Run: headless pygame with SDL's dummy video driver; simulated clock (each Clock.tick advances the game by its frame time, no real sleeping); random seed 0; keys injected as events and as key.get_pressed() state; no mouse input.
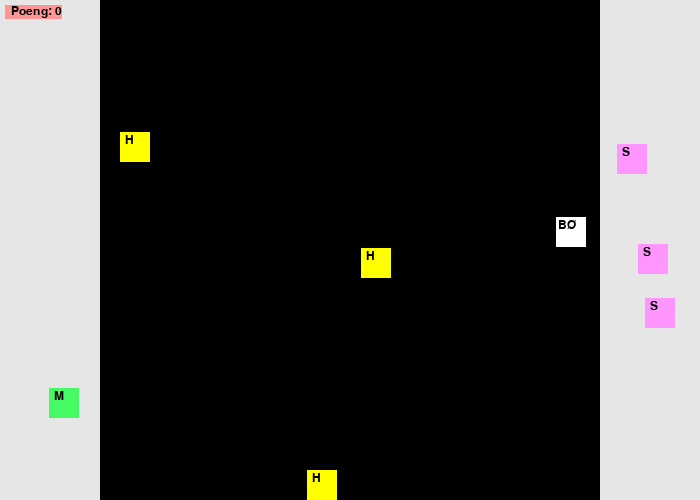
Frame 1 of 4 · flips 1–60 · no input
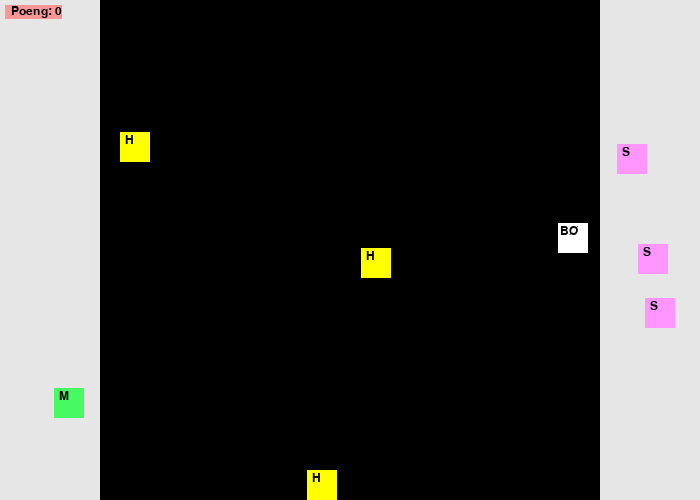
Frame 2 of 4 · flips 61–180 · tapped SPACE, RETURN · held RIGHT (→), D
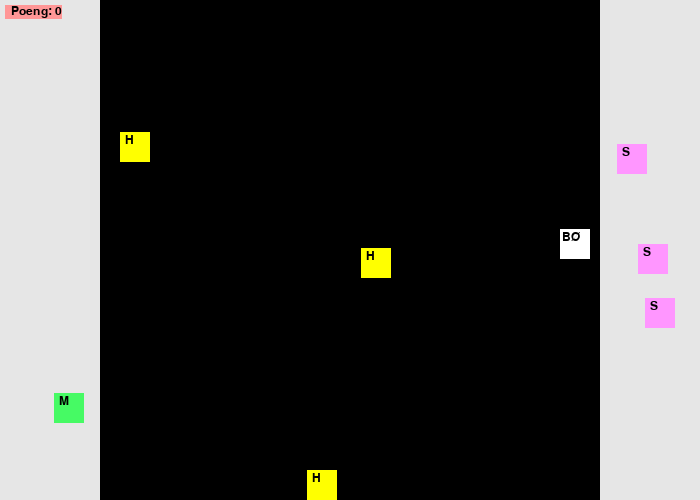
Frame 3 of 4 · flips 181–300 · held DOWN (↓), S
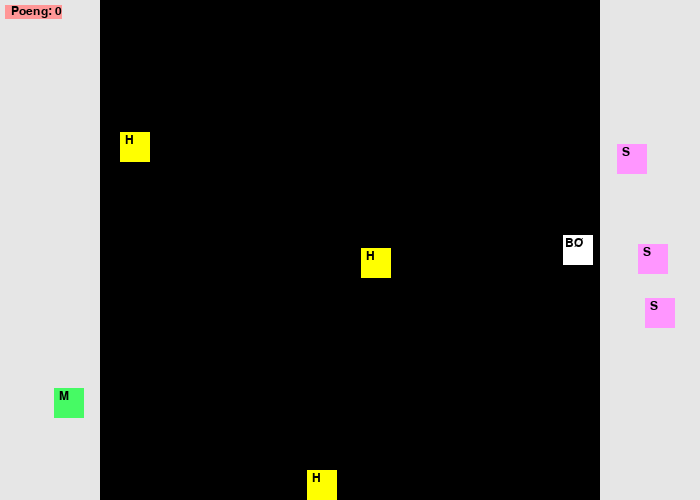
Frame 4 of 4 · flips 301–420 · held LEFT (←), A, UP (↑), W

The pygame program that drew these frames:

import pygame as pg
import random as rd

# Importerer piltastene
from pygame.locals import (K_UP, K_DOWN, K_LEFT, K_RIGHT)

# Initialiserer/starter pygame
pg.init()

# Fargekart
fargeGrønn = (70, 250, 100)
fargeGul = (255, 255, 0)
fargeGrå = (230, 230, 230)
fargeHvit = (255, 255, 255)
fargeRosa = (255, 150, 255)

# Definerer spillebrettet


class Spillebrett:
    # Vinduet
    høyde = 500
    bredde = 700
    sidefelt = 100  # Bredde på sidefeltene

    vindu = pg.display.set_mode([bredde, høyde])
    font = pg.font.SysFont("Tahoma", 18)

    # Skjermobjektene
    objektSide = 30   # Standard lengde på sidekantene til spillobjektene
    objektListe = []  # Liste for å lagre skjermobjektene

    def leggTilObjekt(self, objekt):
        self.objektListe.append(objekt)

    def fjernObjekt(self, objekt):
        self.objektListe.remove(objekt)


class SpillObjekt:
    """Klasse for å representere et spillobjekt"""

    def __init__(self, x, y, side, farge, bokstav, spillebrett):
        """Konstruktør"""
        self.xPosisjon = x
        self.yPosisjon = y

        # Utseendet til spillobjektene
        self.side = side       # Størrelse på kvadratet
        self.farge = farge
        # M (menneske), M+ (menneske med sau), S (sau), BØ (spøkelse) og H (hinder)
        self.bokstav = bokstav

        self.brett = spillebrett

    # Ikke felles metoder for plassering og flytt siden dette er ulikt for de ulike spillobjekterne
    # Alle spillobjekter tegnes på samme måte
    def tegn(self, vindu, font):
        """Metode for å tegne objektet på skjermen. (x,y) verdier finnes i objektet"""

        # Tegner et kvadrat på (side x side) pixler i posisjonen
        pg.draw.rect(vindu, self.farge, (self.xPosisjon,
                     self.yPosisjon, self.side, self.side))
        firkant = font.render(self.bokstav, True, (0, 0, 0), self.farge)
        vindu.blit(firkant, (self.xPosisjon+2, self.yPosisjon+2))


class Menneske(SpillObjekt):
    """
    Klasse for å lage menneske-objekter. Arver fra klasse SpillObjekt.
    Parametre:
    x (int):        x posisjon
    y (int):        y posisjon
    side (int):     størrelse
    farge (RGB):    farge
    bokstav (str):  M eller M+ hvis bærer sau
    brett (vindow): vinduet
    """

    def __init__(self, x, y, fart, side, farge, bokstav, brett):
        """
        Super klassens konstruktør må også være med
        """
        super().__init__(x, y, side, farge, bokstav, brett)

        self.fart = fart            # Menneskets fart
        self.poeng = 0              # Menneskets poeng
        self.bærerSau = False       # True når sau løftes opp

        self.retning = ""           # høyre/venstre/opp/ned
        self.frysPosisjon = False   # True når objektet treffer hinder eller vegg
        self.gameOver = False       # Er spillet slutt?

    def plassering(self, brett):
        # Plasserer et menneske tilfeldig i sidefeltet til venstre
        x1 = 0
        y1 = 0
        x2 = brett.sidefelt
        y2 = brett.høyde

        # Tuppel med tilfeldig ledig posisjon
        pos = ledigPos(x1, y1, x2, y2, brett.objektListe, brett.objektSide)
        self.xPosisjon = pos[0]
        self.yPosisjon = pos[1]

        self.tegn(brett.vindu, brett.font)
        brett.leggTilObjekt(self)

    def endreRetning(self, retning):  # høyre/venstre/opp/ned
        self.retning = retning

    def flytt(self, brett):
        """Metode for å flytte objektet"""
        if not self.gameOver and not self.frysPosisjon:
            # Flytte mennesket i sin retning med sin fart
            if self.retning == "venstre":
                self.xPosisjon = self.xPosisjon - self.fart
            elif self.retning == "opp":
                self.yPosisjon = self.yPosisjon - self.fart
            elif self.retning == "høyre":
                self.xPosisjon = self.xPosisjon + self.fart
            elif self.retning == "ned":
                self.yPosisjon = self.yPosisjon + self.fart

        # Kollisjon i en av veggene når objektet flyttes. Posisjonen 'fryses'.
        if self.yPosisjon < 0:  # I taket
            self.frysPosisjon = True
        elif self.yPosisjon > brett.høyde - self.side:  # I kjelleren
            self.frysPosisjon = True
        elif self.xPosisjon < 0:    # Venstre
            self.frysPosisjon = True
        elif self.xPosisjon > brett.bredde - self.side:  # Høyre
            self.frysPosisjon = True

        # Sjekke om en sau er levert
        if self.xPosisjon < (brett.sidefelt - self.side):  # Inne i venstre sidefelt
            if self.bærerSau:  # En sau er levert
                self.poeng += 1

                self.bærerSau = False
                self.bokstav = " M"
                self.fart = 0.05  # Normal fart

                # Nytt saueobjekt
                sau = Sau(0, 0, brett.objektSide, fargeRosa, " S", brett.vindu)
                sau.plassering(brett)

                # Nytt hinder
                hinder = Hindring(0, 0, brett.objektSide,
                                  fargeGul, " H", brett.vindu)
                hinder.plassering(brett)

                # Nytt spøkelse
                spøkelse = Spøkelse(0, 0, brett.objektSide,
                                    fargeHvit, "BØ", brett.vindu, 0.02, 0.06)
                spøkelse.plassering(brett)

    def sjekkKollisjon(self, annetObjekt):
        """Sjekker om objektet kolliderer med sau, spøkelse eller hinder"""
        if abs(self.xPosisjon - annetObjekt.xPosisjon) < self.side and abs(self.yPosisjon - annetObjekt.yPosisjon) < self.side:
            return True
        else:
            return False

    def kollisjon(self, annetObjekt, brett):
        # Kollisjon mellom mennesket og et annet objekt
        if annetObjekt.bokstav.strip() == "S":  # Kolliderer med sau
            # Hvis bærer sau så stopper spillet
            if self.bærerSau:
                self.gameOver = True
            else:
                # Fjerne saueobjektet
                brett.fjernObjekt(annetObjekt)

                # Endre bokstav
                self.bokstav = "M+"
                self.bærerSau = True

                # Redusere farten til mennesket
                self.fart = 0.03    # Redusert fart

        elif annetObjekt.bokstav.strip() == "H":
            self.frysPosisjon = True

        elif annetObjekt.bokstav.strip() == "BØ":
            # print("Mennesket kolliderte med et spøkelse.")
            self.gameOver = True


class Spøkelse(SpillObjekt):
    """
    Klasse for å lage spøkelses-objekter. Arver fra klasse SpillObjekt.
    Parametre:
    xPosisjon (int): x posisjon
    yPosisjon (int): y posisjon
    side (int):     størrelse
    farge (RGB):    farge
    bokstav (str):  BØ
    brett (vindow): vinduet
    """

    def __init__(self, x, y, side, farge, bokstav, brett, xFart, yFart):
        """
        Super klassens konstruktør må også være med
        """
        super().__init__(x, y, side, farge, bokstav, brett)

        self.xFart = xFart
        self.yFart = yFart

    def plassering(self, brett):
        # Plasserer dette spøkelset tilfeldig i hovedvinduet
        # Øvre venstre hjørne
        x1 = brett.sidefelt
        y1 = 0
        # Nedre venstre hjørne
        x2 = brett.bredde - brett.sidefelt
        y2 = brett.høyde

        # Tuppel med tilfeldig ledig posisjon
        pos = ledigPos(x1, y1, x2, y2, brett.objektListe, brett.objektSide)

        self.xPosisjon = pos[0]
        self.yPosisjon = pos[1]

        brett.leggTilObjekt(self)
        self.tegn(brett.vindu, brett.font)

    def flytt(self, brett):
        # Sjekker om spøkelset er utenfor høyre/venstre kant av hovedvindu
        if (self.xPosisjon <= brett.sidefelt or (self.xPosisjon + self.side) >= (brett.bredde - brett.sidefelt)):
          self.xFart = -self.xFart

        # Sjekker om spøkelset er utenfor øvre/nedre kant
        if (self.yPosisjon <= 0 or (self.yPosisjon + self.side) >= brett.høyde):
          self.yFart = -self.yFart

        # Flytter spøkelset
        self.xPosisjon += self.xFart
        self.yPosisjon += self.yFart


class Hindring(SpillObjekt):
    """
    Klasse for å lage hinder-objekter. Arver fra klasse SpillObjekt.
    Parametre:
    xPosisjon (int):    x posisjon
    yPosisjon (int):    y posisjon
    side (int):         størrelse kvadrat
    farge (RGB):        farge
    bokstav (str):      H
    brett (vindow):     vinduet
    """

    def __init__(self, x, y, side, farge, bokstav, brett):
        """
        Super klassens konstruktør må også være med
        """
        super().__init__(x, y, side, farge, bokstav, brett)

    def plassering(self, brett):
        # Plasserer dette hinderobjektet tilfeldig i hovedvinduet
        x1 = brett.sidefelt
        y1 = 0
        x2 = brett.bredde - brett.sidefelt
        y2 = brett.høyde
        # Tuppel med tilfeldig ledig posisjon
        pos = ledigPos(x1, y1, x2, y2, brett.objektListe, brett.objektSide)

        self.xPosisjon = pos[0]
        self.yPosisjon = pos[1]

        self.tegn(brett.vindu, brett.font)
        brett.leggTilObjekt(self)


class Sau(SpillObjekt):
    """
    Klasse for å lage saue-objekter. Arver fra klasse SpillObjekt.
    Parametre:
    xPosisjon (int):    x posisjon
    yPosisjon (int):    y posisjon
    side (int):         størrelse kvadrat
    farge (RGB):        farge
    bokstav (str):      S
    brett (vindow):     vinduet
    """

    def __init__(self, x, y, side, farge, bokstav, brett):
        """
        Super klassens konstruktør må også være med
        """
        super().__init__(x, y, side, farge, bokstav, brett)

    def plassering(self, brett):
        # Plasserer en sau tilfeldig i sidefeltet til høyre
        x1 = brett.bredde - brett.sidefelt
        y1 = 0
        x2 = brett.bredde
        y2 = brett.høyde

        # Tuppel med tilfeldig ledig posisjon
        pos = ledigPos(x1, y1, x2, y2, brett.objektListe, brett.objektSide)
        self.xPosisjon = pos[0]
        self.yPosisjon = pos[1]

        self.tegn(brett.vindu, brett.font)
        brett.leggTilObjekt(self)


def ledigPos(x1, y1, x2, y2, objekter, kvadrat):
    ''' Funksjon for å finne ledig posisjon innenfor en del av vinduet.
        (x1,y1) (int,int): øvre venstre hjørne
        (x2,y2) (int,int): nedre høyre hjørne
        objekter (liste) : objekter som kan sperre for plassering
        kvadrat  (int)   : størrelse på side i kvadrat som skal plasseres
    Returnerer en posisjon (x,y) som har plass til kvadratet.'''

    x = rd.randint(x1, x2 - kvadrat)
    y = rd.randint(y1, y2 - kvadrat)

    opptatt = True
    while opptatt:
        # Finne en posisjon som ingen av skjermobjektene sperrer for.
        opptatt = False  # Settes til True hvis et objekt sperrer

        for o in objekter:
            if (abs(x - o.xPosisjon) < kvadrat and abs(y - o.yPosisjon) < kvadrat):
                opptatt = True  # Posisjonen er opptatt
        if opptatt:
            # Trekke på nytt til finner ledig pos
            x = rd.randint(x1, x2 - kvadrat)
            y = rd.randint(y1, y2 - kvadrat)
        else:
            return x, y


brett = Spillebrett()

# Plassere et menneske objekt tilfeldig i frisonen til venstre
menneske = Menneske(0, 0, 0.05, brett.objektSide,
                    fargeGrønn, " M", brett.vindu)
menneske.plassering(brett)

# Lage et spøkelsesobjekt i hovedvinduet
spøkelse = Spøkelse(0, 0, brett.objektSide, fargeHvit,
                    "BØ", brett.vindu, 0.02, 0.05)
spøkelse.plassering(brett)

# Plassere tre hinderobjekter tilfeldig i hovedvinduet
for i in range(3):
    hinder = Hindring(0, 0, brett.objektSide, fargeGul, " H", brett.vindu)
    hinder.plassering(brett)

# Plassere tre saueobjekter tilfeldig i frisonen til høyre
for i in range(3):
    sau = Sau(0, 0, brett.objektSide, fargeRosa, " S", brett.vindu)
    sau.plassering(brett)

fortsett = True
# Gjenta helt til vinduet lukkes
while fortsett:

    # Sjekker om brukeren har lukket vinduet
    for event in pg.event.get():
        if event.type == pg.QUIT:
            fortsett = False

    # Henter en ordbok med status for alle tastatur-taster
    taster = pg.key.get_pressed()

    # Endrer retning hvis en piltast er trykket
    if taster[K_UP]:
        menneske.endreRetning("opp")
        menneske.frysPosisjon = False
    elif taster[K_DOWN]:
        menneske.endreRetning("ned")
        menneske.frysPosisjon = False
    elif taster[K_LEFT]:
        menneske.endreRetning("venstre")
        menneske.frysPosisjon = False
    elif taster[K_RIGHT]:
        menneske.endreRetning("høyre")
        menneske.frysPosisjon = False

    # Farger bakgrunnen sort
    brett.vindu.fill((0, 0, 0))

    # Tegner sidefeltene
    pg.draw.rect(brett.vindu, fargeGrå, (0, 0, 100, 500))
    pg.draw.rect(brett.vindu, fargeGrå, (600, 0, 100, 500))

    # Vise alle spillobjekter
    for o in brett.objektListe:
        o.tegn(brett.vindu, brett.font)

    # Melding på skjermen
    melding = "  Poeng: " + str(menneske.poeng)

    if not menneske.gameOver:
        menneske.flytt(brett)  # Flytte mennesket

        # Flytte spøkelser
        for o in brett.objektListe:
            if o.bokstav.strip() == "BØ":
                o.flytt(brett)

        # Sjekke om mennesket kolliderer med ett av de andre objektene
        for o in brett.objektListe:
            if menneske.sjekkKollisjon(o):
                menneske.kollisjon(o, brett)
    else:
        melding += ". Game over.  "

    # Vise melding på skjermen
    bilde = brett.font.render(melding, True, (0, 0, 0), (255, 150, 150))
    brett.vindu.blit(bilde, (5, 5))

    # Oppdaterer alt innholdet i vinduet
    pg.display.flip()

# Avslutter pygame
pg.quit()
